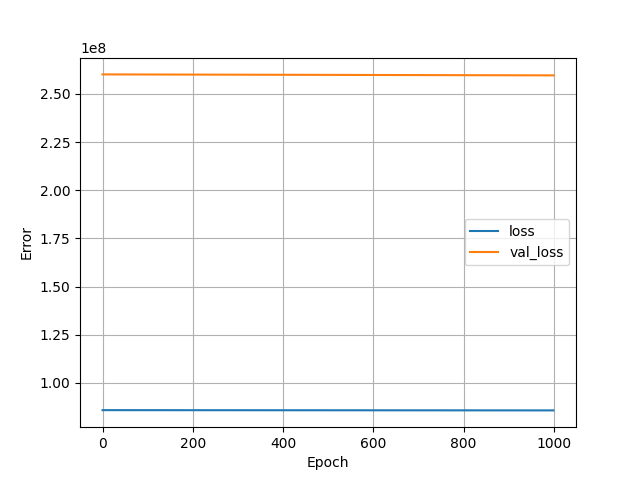

The data file committed next to this chart (first rows):
, loss, val_loss, epoch
0, 85823024, 260148816, 0
1, 85822904, 260148240, 1
2, 85822760, 260147744, 2
3, 85822616, 260147216, 3
4, 85822496, 260146752, 4
5, 85822360, 260146320, 5
6, 85822240, 260145872, 6
7, 85822128, 260145424, 7
8, 85821992, 260144864, 8
9, 85821840, 260144288, 9
10, 85821704, 260143808, 10
11, 85821568, 260143344, 11
12, 85821448, 260142896, 12
13, 85821328, 260142464, 13
14, 85821200, 260142032, 14
15, 85821088, 260141552, 15
16, 85820952, 260141024, 16
17, 85820792, 260140480, 17
18, 85820648, 260139904, 18
19, 85820512, 260139408, 19
20, 85820376, 260138832, 20
21, 85820240, 260138320, 21
22, 85820096, 260137824, 22
23, 85819960, 260137280, 23
24, 85819832, 260136816, 24
25, 85819712, 260136352, 25
26, 85819576, 260135808, 26
27, 85819456, 260135344, 27
28, 85819312, 260134896, 28
29, 85819184, 260134432, 29
30, 85819048, 260133872, 30
31, 85818912, 260133328, 31
32, 85818776, 260132848, 32
33, 85818648, 260132400, 33
34, 85818528, 260131984, 34
35, 85818408, 260131456, 35
36, 85818264, 260130960, 36
37, 85818144, 260130512, 37
38, 85818008, 260130064, 38
39, 85817880, 260129584, 39
40, 85817744, 260129088, 40
41, 85817624, 260128624, 41
42, 85817488, 260128080, 42
43, 85817352, 260127552, 43
44, 85817208, 260126976, 44
45, 85817072, 260126464, 45
46, 85816928, 260126016, 46
47, 85816808, 260125568, 47
48, 85816696, 260125104, 48
49, 85816552, 260124608, 49
50, 85816440, 260124176, 50
51, 85816312, 260123696, 51
52, 85816176, 260123120, 52
53, 85816032, 260122656, 53
54, 85815896, 260122160, 54
55, 85815768, 260121744, 55
56, 85815648, 260121328, 56
57, 85815520, 260120880, 57
58, 85815416, 260120448, 58
59, 85815288, 260119968, 59
... 940 more rows
